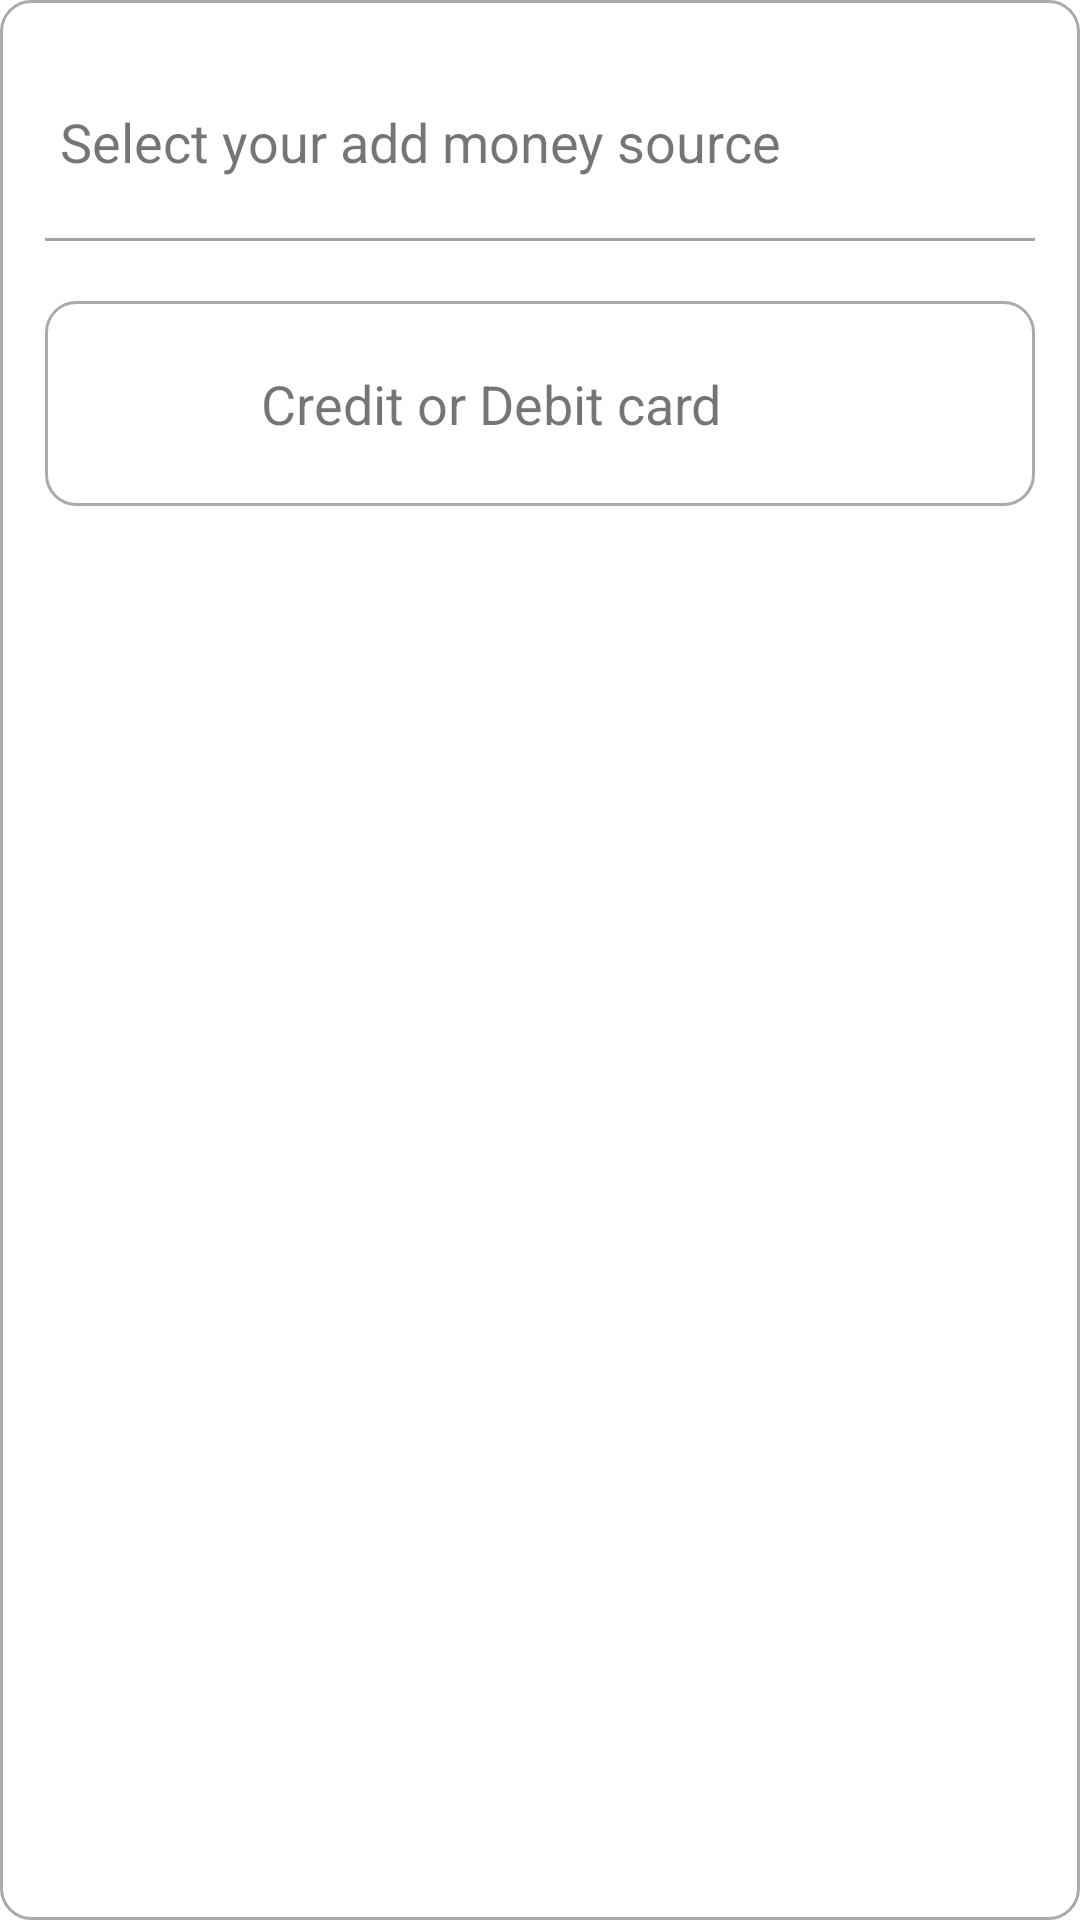

Reconstruct the res/layout file that produces this screen, plus the resources it refers to.
<!-- AndroidManifest.xml: application theme Theme.Bankmanagement -->
<!-- res/layout/activity_addmoney.xml -->
<?xml version="1.0" encoding="UTF-8"?>
<RelativeLayout xmlns:android="http://schemas.android.com/apk/res/android"
    android:layout_width="match_parent"
    android:layout_height="match_parent"
    android:orientation="vertical"
    android:layout_margin="15dp"
    android:background="@drawable/border"
    android:padding="15dp">


        <TextView
            android:id="@+id/textview_ad_head"
            android:layout_width="match_parent"
            android:layout_height="wrap_content"
            android:layout_marginStart="5dp"
            android:layout_marginTop="20dp"
            android:text="Select your add money source"
            android:textSize="18sp" />


        <View
            android:id="@+id/divider_ad"
            android:layout_width="match_parent"
            android:layout_height="1dp"
            android:layout_below="@+id/textview_ad_head"
            android:layout_marginTop="20dp"
            android:background="@color/light_gray" />




<RelativeLayout
    android:layout_width="match_parent"
    android:layout_height="wrap_content"
    android:layout_below="@id/divider_ad"
    android:padding="7dp"
    android:background="@drawable/border"
    android:layout_marginTop="20dp">

        <ImageView
            android:id="@+id/ic_card"
            android:layout_width="45dp"
            android:layout_height="52dp"
            android:background="@drawable/ic_card"
            android:padding="15dp"/>

        <TextView
            android:id="@+id/textview_ad_mny"
            android:layout_width="match_parent"
            android:layout_height="wrap_content"
            android:layout_marginStart="50dp"
            android:layout_alignStart="@+id/ic_card"
            android:text="Credit or Debit card"
            android:textSize="18sp"
            android:padding="15dp"

            android:background="@android:color/transparent"
            />

</RelativeLayout>







</RelativeLayout>
<!-- resources referenced by this layout -->
<resources>
  <color name="light_gray">#A5A49E</color>
  <!-- drawable border (drawable) -->
  <?xml version="1.0" encoding="utf-8"?>
  <shape xmlns:android="http://schemas.android.com/apk/res/android">
  
  
      <solid android:color="@color/white"></solid>
          <stroke android:width="1dp"
              android:color="#AAAAAA" />
  
      <corners android:radius="10dp"/>
  </shape>
  <style name="Theme.Bankmanagement" parent="Theme.MaterialComponents.DayNight.DarkActionBar">
          
          <item name="colorPrimary">@color/purple_500</item>
          <item name="colorPrimaryVariant">@color/purple_700</item>
          <item name="colorOnPrimary">@color/white</item>
          
          <item name="colorSecondary">@color/teal_200</item>
          <item name="colorSecondaryVariant">@color/teal_700</item>
          <item name="colorOnSecondary">@color/black</item>
          
          <item name="android:statusBarColor">?attr/colorPrimaryVariant</item>
          
      </style>
  <color name="white">#FFFFFFFF</color>
  <color name="purple_500">#00BCD4</color>
  <color name="purple_700">#3B1497</color>
  <color name="teal_200">#FF03DAC5</color>
  <color name="teal_700">#FF018786</color>
  <color name="black">#FF000000</color>
</resources>
